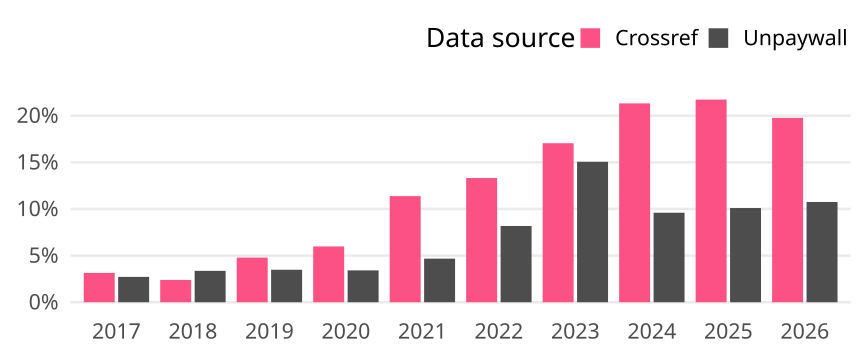

The data file committed next to this chart (first rows):
cr_year, cat, article_total, name, oa_articles, oa_share
2017, Global, 125065, Crossref, 3932, 0.03144
2017, Global, 125065, Unpaywall, 3400, 0.02719
2018, Global, 119020, Crossref, 2845, 0.0239
2018, Global, 119020, Unpaywall, 4006, 0.03366
2019, Global, 130420, Crossref, 6240, 0.04785
2019, Global, 130420, Unpaywall, 4544, 0.03484
2020, Global, 132315, Crossref, 7915, 0.05982
2020, Global, 132315, Unpaywall, 4520, 0.03416
2021, Global, 131184, Crossref, 14924, 0.1138
2021, Global, 131184, Unpaywall, 6132, 0.04674
2022, Global, 121376, Crossref, 16168, 0.1332
2022, Global, 121376, Unpaywall, 9924, 0.08176
2023, Global, 117678, Crossref, 20064, 0.1705
2023, Global, 117678, Unpaywall, 17715, 0.1505
2024, Global, 124878, Crossref, 26624, 0.2132
2024, Global, 124878, Unpaywall, 11986, 0.09598
2025, Global, 134438, Crossref, 29209, 0.2173
2025, Global, 134438, Unpaywall, 13577, 0.101
2026, Global, 20294, Crossref, 4011, 0.1976
2026, Global, 20294, Unpaywall, 2182, 0.1075
